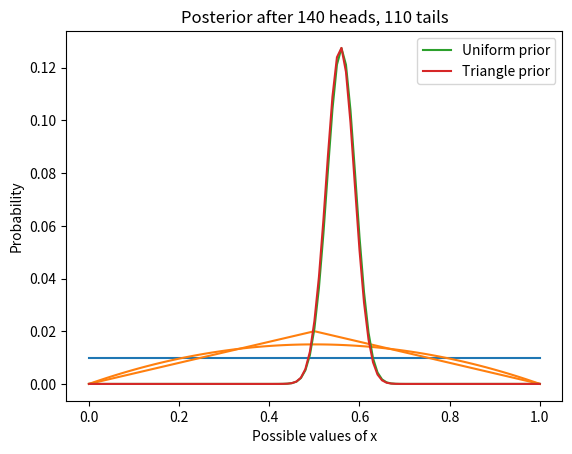

Reproduce this figure in Python.
import numpy as np
import pandas as pd
import matplotlib.pyplot as plt
import seaborn as sns

xs = np.linspace(0, 1, num=101)
p = 1/101
prior = pd.Series(p, index=xs)

prior.plot()

plt.xlabel('Possible values of x')
plt.ylabel('Probability')
plt.title('Prior');

likelihood_heads = xs
likelihood_tails = 1 - xs

posterior = prior * likelihood_heads * likelihood_tails
posterior /= posterior.sum()

posterior.plot()

plt.xlabel('Possible values of x')
plt.ylabel('Probability')
plt.title('Posterior')

posterior.idxmax()

ramp_up = np.arange(50)
ramp_down = np.arange(50, -1, -1)

ps = np.append(ramp_up, ramp_down)

triangle = pd.Series(ps, xs)
triangle /= triangle.sum()

triangle.plot(color='C1')

plt.xlabel('Possible values of x')
plt.ylabel('Probability')
plt.title('Triangle prior');

posterior1 = prior * likelihood_heads**140 * likelihood_tails**110
posterior1 /= posterior1.sum()

posterior2 = triangle * likelihood_heads**140 * likelihood_tails**110
posterior2 /= posterior2.sum()

posterior1.plot(label='Uniform prior')
posterior2.plot(label='Triangle prior')

plt.xlabel('Possible values of x')
plt.ylabel('Probability')
plt.title('Posterior after 140 heads, 110 tails')
plt.legend();

posterior1.idxmax()

posterior2.idxmax()

def pmf_mean(pmf):
    """Compute the mean of a PMF.
    
    pmf: Series representing a PMF
    
    return: float
    """
    return np.sum(pmf.index * pmf)

pmf_mean(posterior1)

pmf_mean(posterior2)

def prob_le(pmf, threshold):
    """Total probablility of values less than or equal to the threshold.
    """
    le = (pmf.index <= threshold)
    total = pmf[le].sum()
    return total

high = prob_le(posterior1, 0.6)
high

low = prob_le(posterior1, 0.5)
low

high - low

from scipy.interpolate import interp1d

def credible_interval(pmf, prob):
    """Compute the mean of a PMF.
    
    pmf: Series representing a PMF
    prob: probability of the interval
    
    return: pair of float
    """
    # make the CDF
    xs = pmf.index
    ys = pmf.cumsum()
    
    # compute the probabilities
    p = (1-prob)/2
    ps = [p, 1-p]
    
    # interpolate the inverse CDF
    options = dict(bounds_error=False,
                   fill_value=(xs[0], xs[-1]), 
                   assume_sorted=True)
    interp = interp1d(ys, xs, **options)
    return interp(ps)

credible_interval(posterior1, 0.9)

